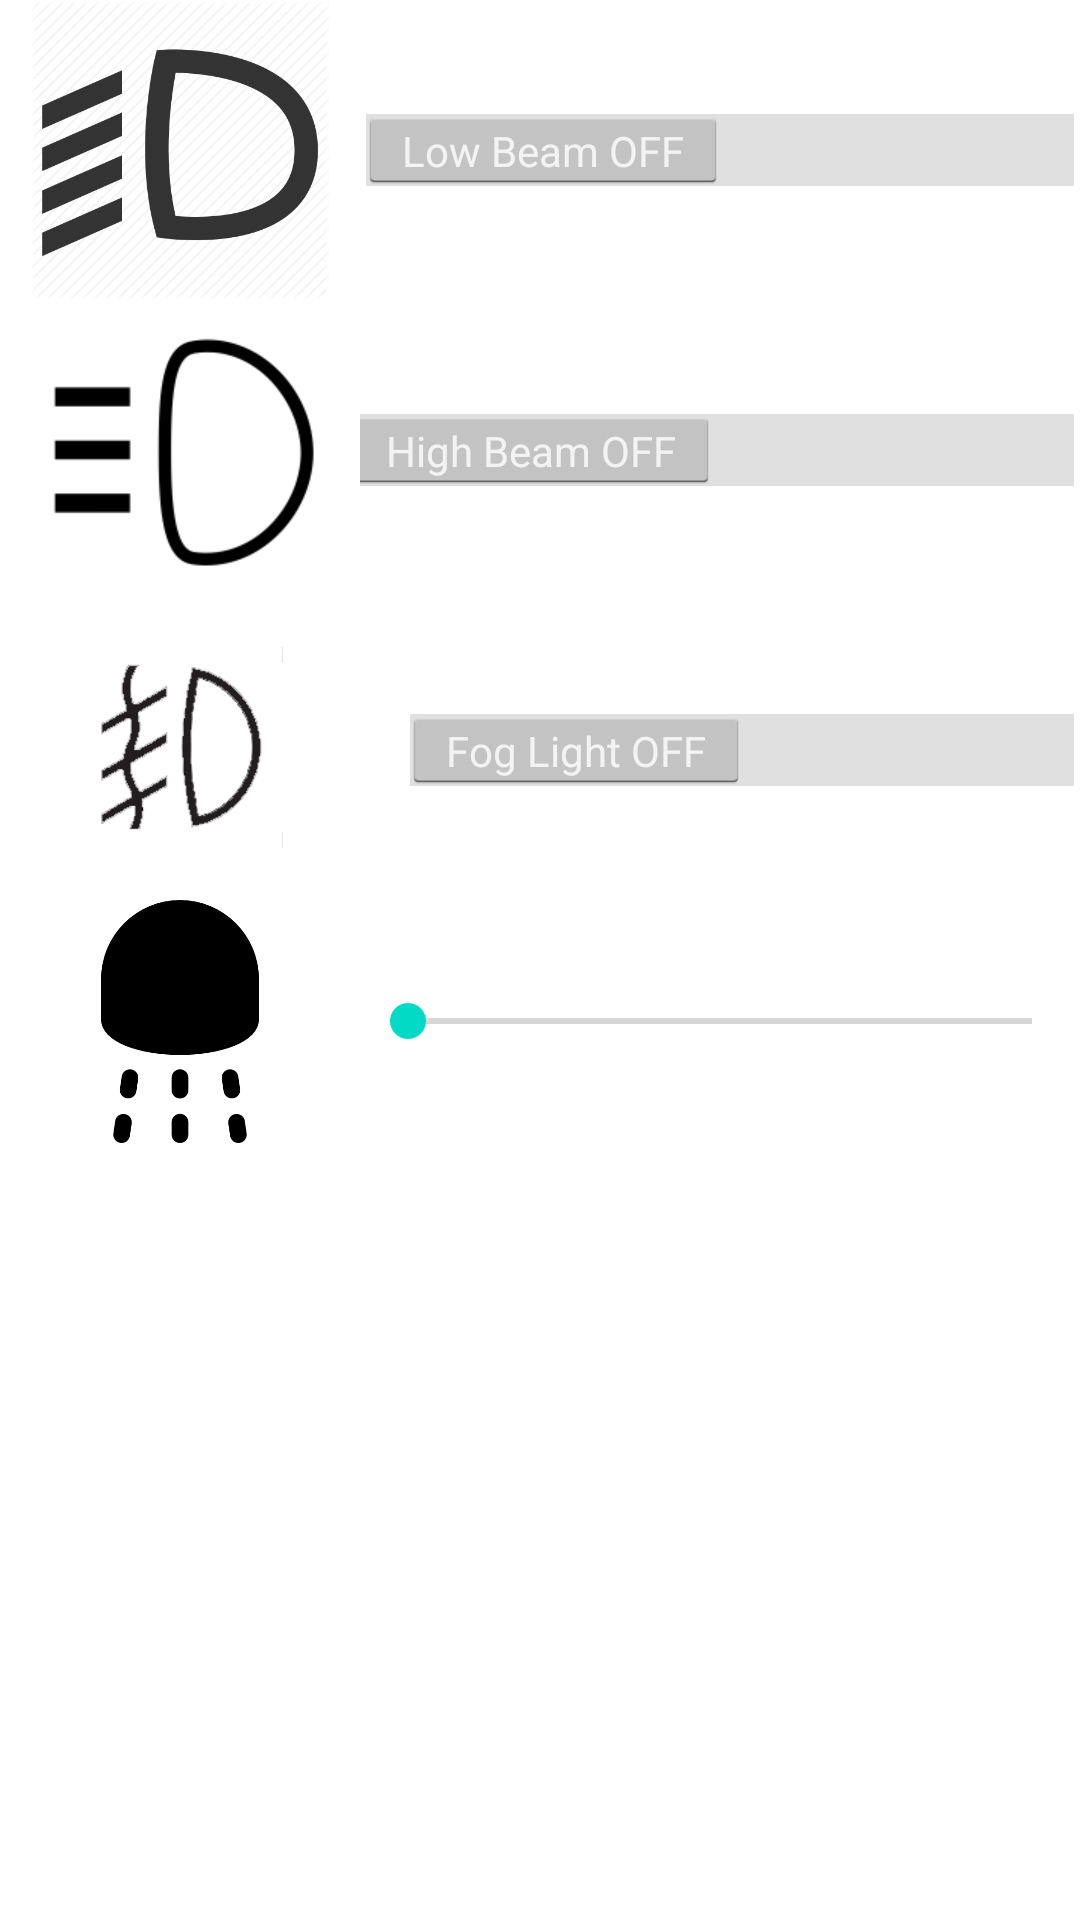

Reconstruct the res/layout file that produces this screen, plus the resources it refers to.
<!-- AndroidManifest.xml: application theme AppTheme -->
<!-- res/layout/activity_automobile_lights.xml -->
<?xml version="1.0" encoding="utf-8"?>
<RelativeLayout xmlns:android="http://schemas.android.com/apk/res/android"
    xmlns:app="http://schemas.android.com/apk/res-auto"
    xmlns:tools="http://schemas.android.com/tools"
    android:layout_width="match_parent"
    android:layout_height="match_parent"
    android:weightSum="1"
    tools:context="com.talal.finalproject.AutomobileLights">


    <Switch
        android:id="@+id/high_beam"
        android:layout_width="wrap_content"
        android:layout_height="100dp"
        android:layout_below="@+id/front_light"
        android:layout_toEndOf="@+id/imageView2"
        android:checked="false"
        android:showText="true"
        android:textColorLink="@android:color/holo_green_light"
        android:textOff="High Beam OFF"
        android:textOn="High Beam ON"
        android:textSize="18sp"
        tools:fontFamily="sans-serif"
        tools:style="@android:style/Widget.Holo.Light.CompoundButton.Switch"
        tools:textColorLink="@android:color/black" />

    <Switch
        android:id="@+id/front_light"
        android:layout_width="wrap_content"
        android:layout_height="100dp"
        android:layout_alignParentEnd="true"
        android:layout_alignParentTop="true"
        android:checked="false"
        android:showText="true"
        android:textColorLink="@android:color/holo_green_light"
        android:textOff="Low Beam OFF"
        android:textOn="Low Beam ON"
        android:textSize="18sp"
        tools:fontFamily="sans-serif"
        tools:style="@android:style/Widget.Holo.Light.CompoundButton.Switch"
        tools:textColorLink="@android:color/black" />

    <Switch
        android:id="@+id/fog_light"
        android:layout_width="wrap_content"
        android:layout_height="100dp"
        android:layout_alignParentEnd="true"
        android:layout_below="@+id/high_beam"
        android:layout_toEndOf="@+id/imageView2"
        android:showText="true"
        android:textColorLink="@android:color/holo_green_light"
        android:textOff="Fog Light OFF"
        android:textOn="Fog Light ON"
        android:textSize="18sp"
        tools:fontFamily="sans-serif"
        tools:style="@android:style/Widget.Holo.Light.CompoundButton.Switch"
        tools:textColorLink="@android:color/black" />

    <SeekBar
        android:id="@+id/interior_L"
        style="@android:style/Widget.DeviceDefault.SeekBar"
        android:layout_width="wrap_content"
        android:layout_height="81dp"
        android:layout_alignParentEnd="true"
        android:layout_below="@+id/fog_light"
        android:layout_toEndOf="@+id/imageView2"
        android:max="10"
        android:text="Interior Lights" />

    <ImageView
        android:id="@+id/imageView"
        android:layout_width="wrap_content"
        android:layout_height="wrap_content"
        android:layout_toStartOf="@+id/front_light"
        app:srcCompat="@drawable/low_beam"
        android:layout_above="@+id/high_beam" />

    <ImageView
        android:id="@+id/imageView2"
        android:layout_width="wrap_content"
        android:layout_height="wrap_content"
        android:layout_toStartOf="@+id/front_light"
        app:srcCompat="@drawable/high_beam"
        android:layout_below="@+id/imageView"
        android:layout_above="@+id/fog_light" />

    <ImageView
        android:id="@+id/imageView3"
        android:layout_width="100dp"
        android:layout_height="100dp"
        app:srcCompat="@drawable/foglight"
        android:layout_below="@+id/high_beam"
        android:layout_alignParentStart="true"
        android:layout_toStartOf="@+id/front_light" />

    <ImageView
        android:id="@+id/imageView4"
        android:layout_width="wrap_content"
        android:layout_height="wrap_content"
        app:srcCompat="@drawable/interior_light"
        android:layout_below="@+id/imageView3"
        android:layout_toStartOf="@+id/front_light"
        android:layout_alignBottom="@+id/interior_L" />


</RelativeLayout>
<!-- resources referenced by this layout -->
<resources>
  <!-- drawable foglight: png bitmap (drawable, 32046 bytes) -->
  <!-- drawable high_beam: png bitmap (drawable, 3608 bytes) -->
  <!-- drawable interior_light: png bitmap (drawable, 9607 bytes) -->
  <!-- drawable low_beam: png bitmap (drawable, 22691 bytes) -->
</resources>
